Run: headless pygame with SDL's dummy video driver; simulated clock (each Clock.tick advances the game by its frame time, no real sleeping); random seed 0; keys injected as events and as key.get_pressed() state; no mouse input.
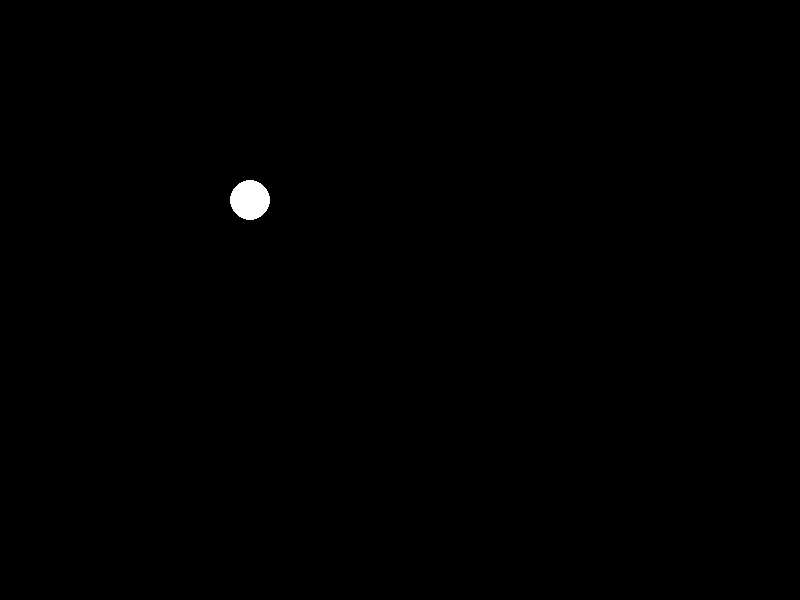
Frame 1 of 4 · flips 1–60 · no input
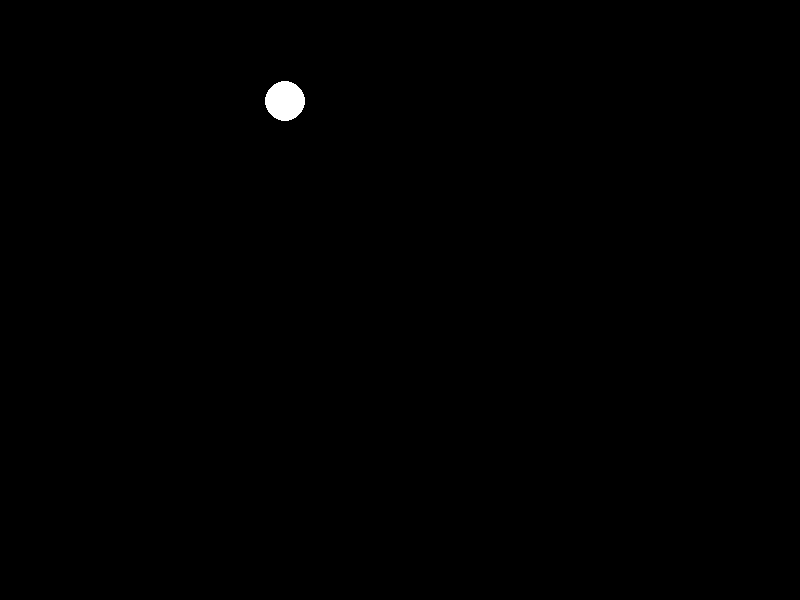
Frame 2 of 4 · flips 61–180 · tapped SPACE, RETURN · held RIGHT (→), D
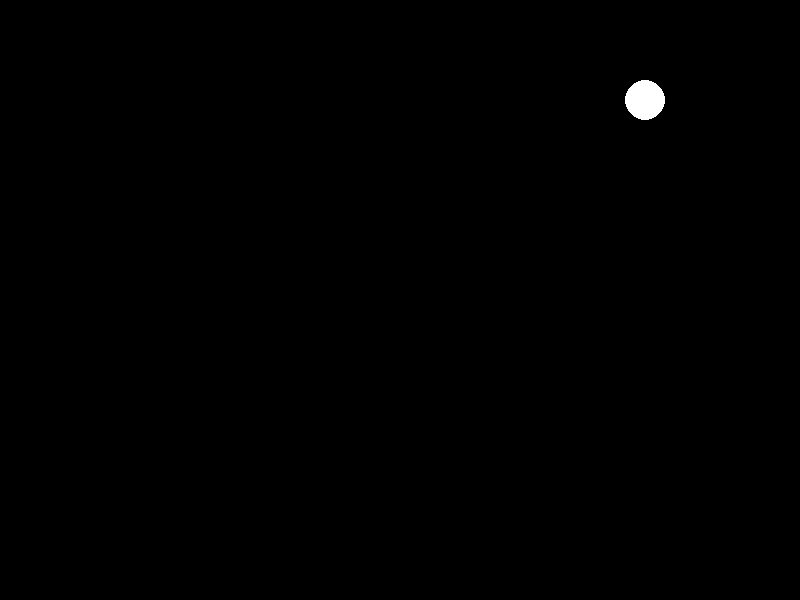
Frame 3 of 4 · flips 181–300 · held DOWN (↓), S
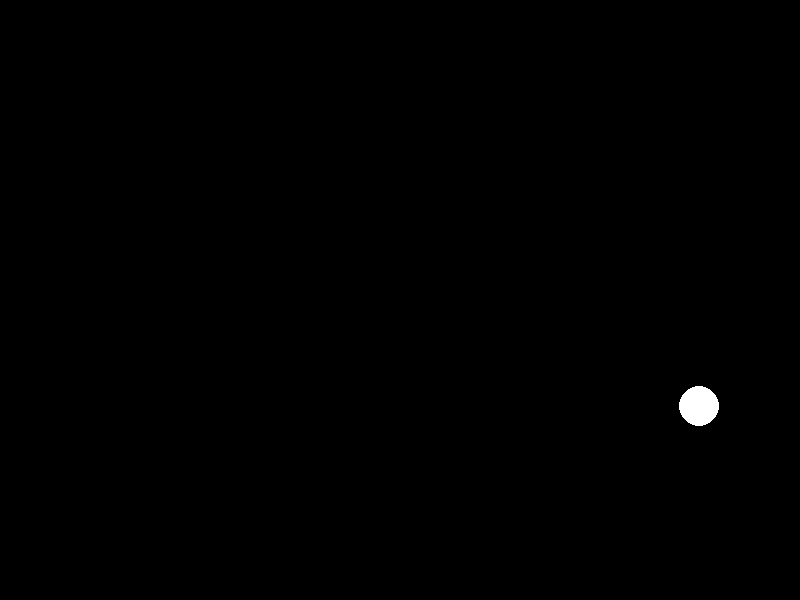
Frame 4 of 4 · flips 301–420 · held LEFT (←), A, UP (↑), W

The pygame program that drew these frames:

import pygame
import random
import time

# Initialize Pygame
pygame.init()

# Constants
WIDTH, HEIGHT = 800, 600
BACKGROUND_COLOR = (0, 0, 0)
DANCER_COLOR = (255, 255, 255)

# Create the screen
screen = pygame.display.set_mode((WIDTH, HEIGHT))
pygame.display.set_caption("Dancer Follows Line")

# Define a Dancer class
class Dancer:
    def __init__(self, x, y, speed):
        self.x = x
        self.y = y
        self.speed = speed
        self.path = []  # List to store the path points
        self.current_path_index = 0

    def add_point_to_path(self, x, y):
        self.path.append((x, y))

    def move(self):
        if self.current_path_index < len(self.path):
            target_x, target_y = self.path[self.current_path_index]
            dx = target_x - self.x
            dy = target_y - self.y
            distance = (dx ** 2 + dy ** 2) ** 0.5
            if distance > 0:
                dx /= distance
                dy /= distance
            dx *= self.speed
            dy *= self.speed
            self.x += dx
            self.y += dy
            if abs(target_x - self.x) < self.speed and abs(target_y - self.y) < self.speed:
                self.current_path_index += 1

    def draw(self):
        pygame.draw.circle(screen, DANCER_COLOR, (int(self.x), int(self.y)), 20)

# Create a dancer
dancer = Dancer(WIDTH // 2, HEIGHT // 2, 3)

# Define the path points
path_points = [
    (100, 100),
    (700, 100),
    (700, 500),
    (100, 500),
]

# Add the path points to the dancer's path
for point in path_points:
    dancer.add_point_to_path(*point)

# Main game loop
clock = pygame.time.Clock()
running = True

while running:
    for event in pygame.event.get():
        if event.type == pygame.QUIT:
            running = False

    screen.fill(BACKGROUND_COLOR)

    dancer.move()
    dancer.draw()

    pygame.display.flip()
    clock.tick(60)

pygame.quit()
